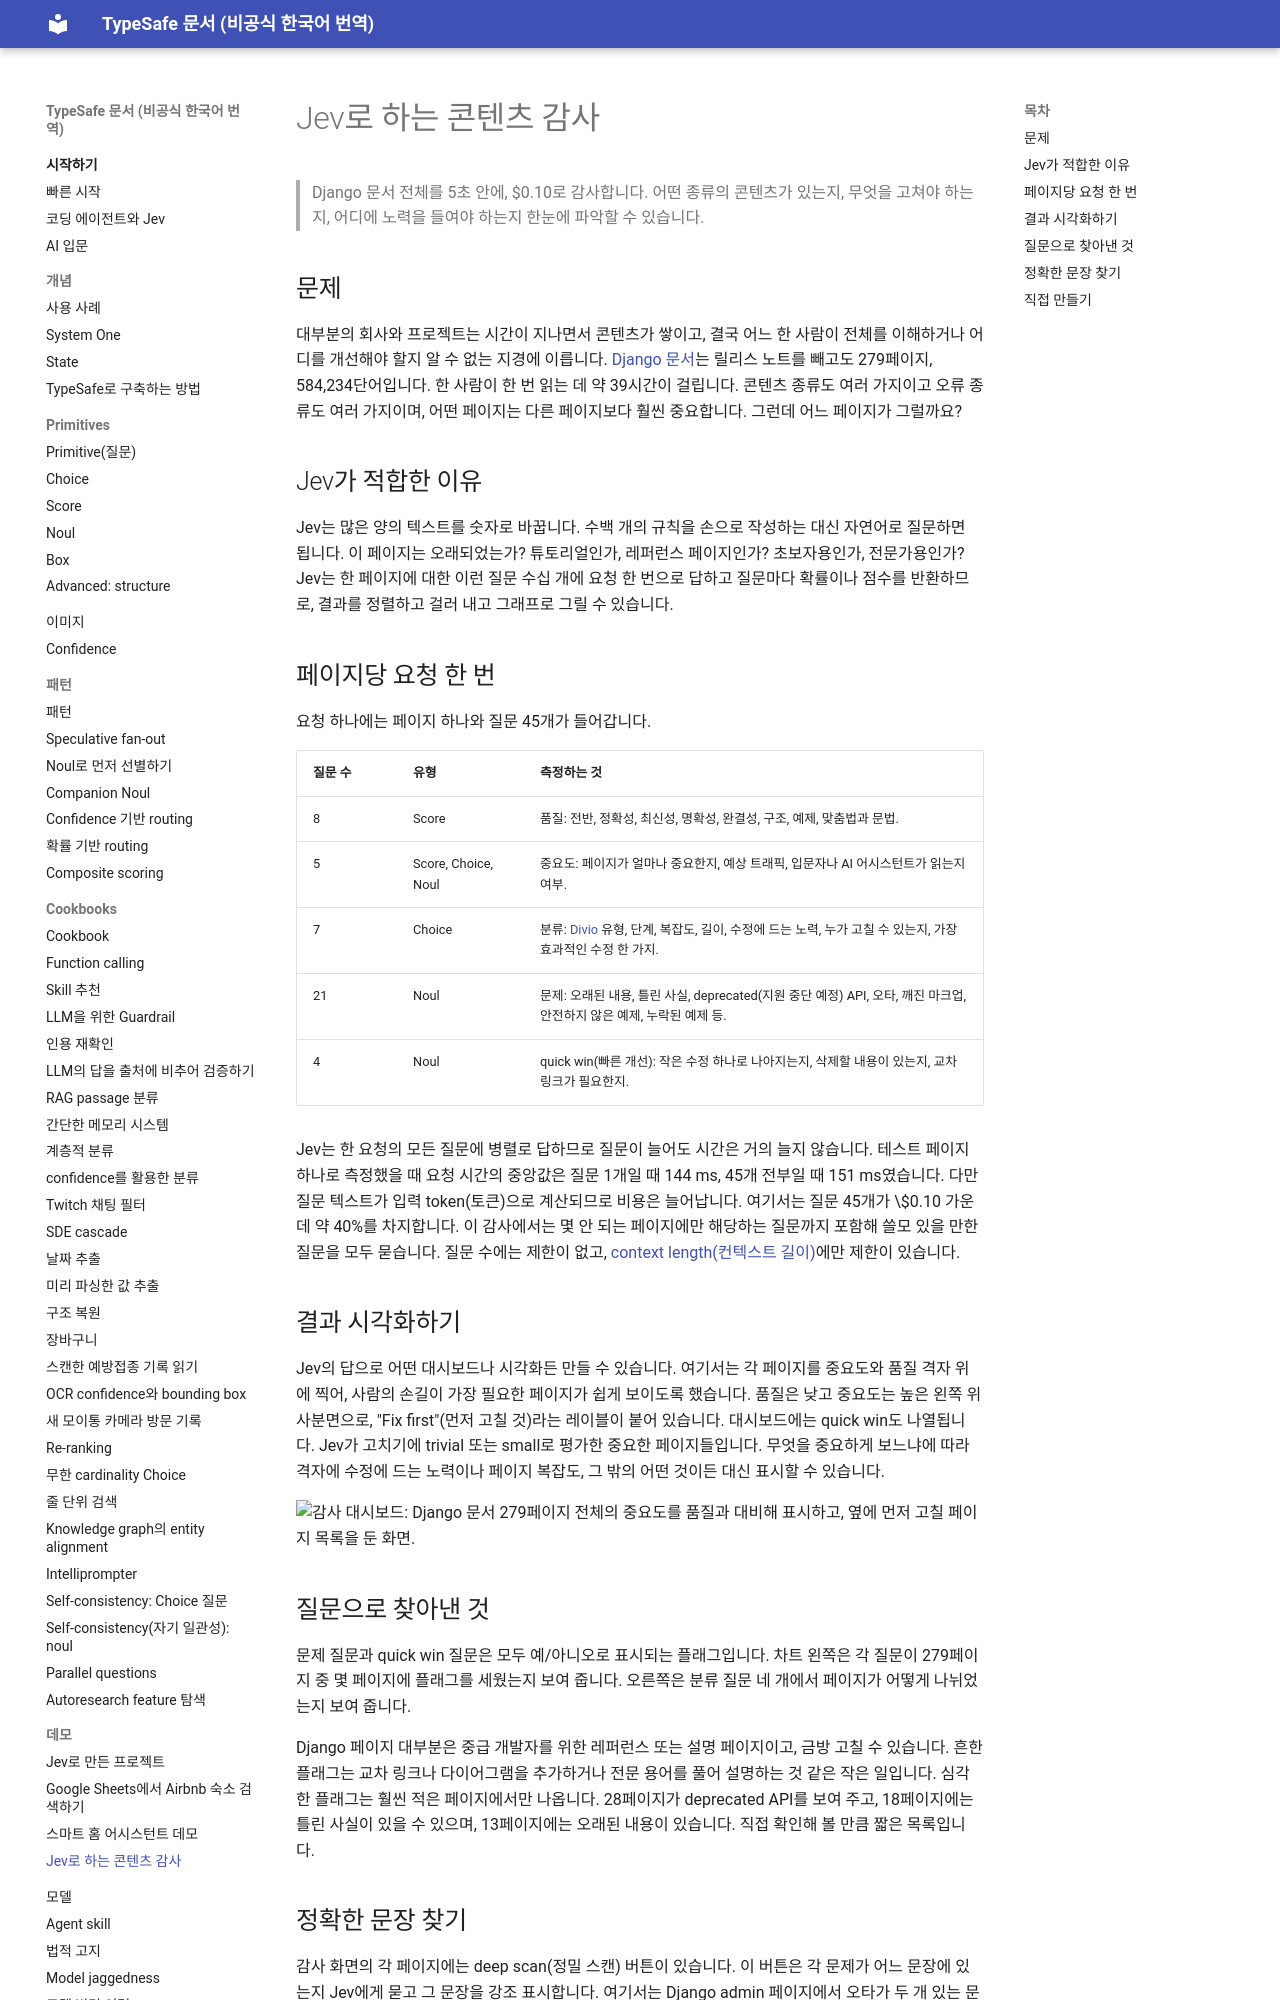

repository: ryankwondev/typesafe-docs-ko · page: demos/content-audit/index.html · generator: mkdocs

# Jev로 하는 콘텐츠 감사

> Django 문서 전체를 5초 안에, $0.10로 감사합니다. 어떤 종류의 콘텐츠가 있는지, 무엇을 고쳐야 하는지, 어디에 노력을 들여야 하는지 한눈에 파악할 수 있습니다.

## 문제

대부분의 회사와 프로젝트는 시간이 지나면서 콘텐츠가 쌓이고, 결국 어느 한 사람이 전체를 이해하거나 어디를 개선해야 할지 알 수 없는 지경에 이릅니다. [Django 문서](https://docs.djangoproject.com/en/dev/)는 릴리스 노트를 빼고도 279페이지, 584,234단어입니다. 한 사람이 한 번 읽는 데 약 39시간이 걸립니다. 콘텐츠 종류도 여러 가지이고 오류 종류도 여러 가지이며, 어떤 페이지는 다른 페이지보다 훨씬 중요합니다. 그런데 어느 페이지가 그럴까요?

## Jev가 적합한 이유

Jev는 많은 양의 텍스트를 숫자로 바꿉니다. 수백 개의 규칙을 손으로 작성하는 대신 자연어로 질문하면 됩니다. 이 페이지는 오래되었는가? 튜토리얼인가, 레퍼런스 페이지인가? 초보자용인가, 전문가용인가? Jev는 한 페이지에 대한 이런 질문 수십 개에 요청 한 번으로 답하고 질문마다 확률이나 점수를 반환하므로, 결과를 정렬하고 걸러 내고 그래프로 그릴 수 있습니다.

## 페이지당 요청 한 번

요청 하나에는 페이지 하나와 질문 45개가 들어갑니다.

| 질문 수 | 유형 | 측정하는 것 |
| - | - | - |
| 8 | Score | 품질: 전반, 정확성, 최신성, 명확성, 완결성, 구조, 예제, 맞춤법과 문법. |
| 5 | Score, Choice, Noul | 중요도: 페이지가 얼마나 중요한지, 예상 트래픽, 입문자나 AI 어시스턴트가 읽는지 여부. |
| 7 | Choice | 분류: [Divio](https://docs.divio.com/documentation-system/) 유형, 단계, 복잡도, 길이, 수정에 드는 노력, 누가 고칠 수 있는지, 가장 효과적인 수정 한 가지. |
| 21 | Noul | 문제: 오래된 내용, 틀린 사실, deprecated(지원 중단 예정) API, 오타, 깨진 마크업, 안전하지 않은 예제, 누락된 예제 등. |
| 4 | Noul | quick win(빠른 개선): 작은 수정 하나로 나아지는지, 삭제할 내용이 있는지, 교차 링크가 필요한지. |

Jev는 한 요청의 모든 질문에 병렬로 답하므로 질문이 늘어도 시간은 거의 늘지 않습니다. 테스트 페이지 하나로 측정했을 때 요청 시간의 중앙값은 질문 1개일 때 144 ms, 45개 전부일 때 151 ms였습니다. 다만 질문 텍스트가 입력 token(토큰)으로 계산되므로 비용은 늘어납니다. 여기서는 질문 45개가 \$0.10 가운데 약 40%를 차지합니다. 이 감사에서는 몇 안 되는 페이지에만 해당하는 질문까지 포함해 쓸모 있을 만한 질문을 모두 묻습니다. 질문 수에는 제한이 없고, [context length(컨텍스트 길이)](../models.md#context-length)에만 제한이 있습니다.

## 결과 시각화하기

Jev의 답으로 어떤 대시보드나 시각화든 만들 수 있습니다. 여기서는 각 페이지를 중요도와 품질 격자 위에 찍어, 사람의 손길이 가장 필요한 페이지가 쉽게 보이도록 했습니다. 품질은 낮고 중요도는 높은 왼쪽 위 사분면으로, "Fix first"(먼저 고칠 것)라는 레이블이 붙어 있습니다. 대시보드에는 quick win도 나열됩니다. Jev가 고치기에 trivial 또는 small로 평가한 중요한 페이지들입니다. 무엇을 중요하게 보느냐에 따라 격자에 수정에 드는 노력이나 페이지 복잡도, 그 밖의 어떤 것이든 대신 표시할 수 있습니다.

![감사 대시보드: Django 문서 279페이지 전체의 중요도를 품질과 대비해 표시하고, 옆에 먼저 고칠 페이지 목록을 둔 화면.](https://mintcdn.com/ts-docs/tSHMUPy1QMGjBb5r/images/demos/content-audit/dashboard.webp?fit=max\&auto=format\&n=tSHMUPy1QMGjBb5r\&q=85\&s=ae55a8799b263f5521ba257c73aca191)

## 질문으로 찾아낸 것

문제 질문과 quick win 질문은 모두 예/아니오로 표시되는 플래그입니다. 차트 왼쪽은 각 질문이 279페이지 중 몇 페이지에 플래그를 세웠는지 보여 줍니다. 오른쪽은 분류 질문 네 개에서 페이지가 어떻게 나뉘었는지 보여 줍니다.

Django 페이지 대부분은 중급 개발자를 위한 레퍼런스 또는 설명 페이지이고, 금방 고칠 수 있습니다. 흔한 플래그는 교차 링크나 다이어그램을 추가하거나 전문 용어를 풀어 설명하는 것 같은 작은 일입니다. 심각한 플래그는 훨씬 적은 페이지에서만 나옵니다. 28페이지가 deprecated API를 보여 주고, 18페이지에는 틀린 사실이 있을 수 있으며, 13페이지에는 오래된 내용이 있습니다. 직접 확인해 볼 만큼 짧은 목록입니다.

## 정확한 문장 찾기

감사 화면의 각 페이지에는 deep scan(정밀 스캔) 버튼이 있습니다. 이 버튼은 각 문제가 어느 문장에 있는지 Jev에게 묻고 그 문장을 강조 표시합니다. 여기서는 Django admin 페이지에서 오타가 두 개 있는 문장을 짚어 냅니다. "it's"는 "its"여야 하고, "as"는 "are"여야 합니다.

![Django admin 페이지의 한 단락을 deep scan한 화면. 'At it's simplest list\_filter takes a list or tuple of field names to activate filtering upon, but several more advanced options as available.'라는 문장에 밑줄이 그어져 있고, 수정이 trivial한 오타로 태그되어 있습니다.](https://mintcdn.com/ts-docs/tSHMUPy1QMGjBb5r/images/demos/content-audit/deep-scan.webp?fit=max\&auto=format\&n=tSHMUPy1QMGjBb5r\&q=85\&s=c37c21b23f9c4def1021acab76035ccf)

발견된 항목마다 GitHub의 해당 줄로 가는 링크가 있어서, pull request로 오타를 고칠 수 있습니다.
